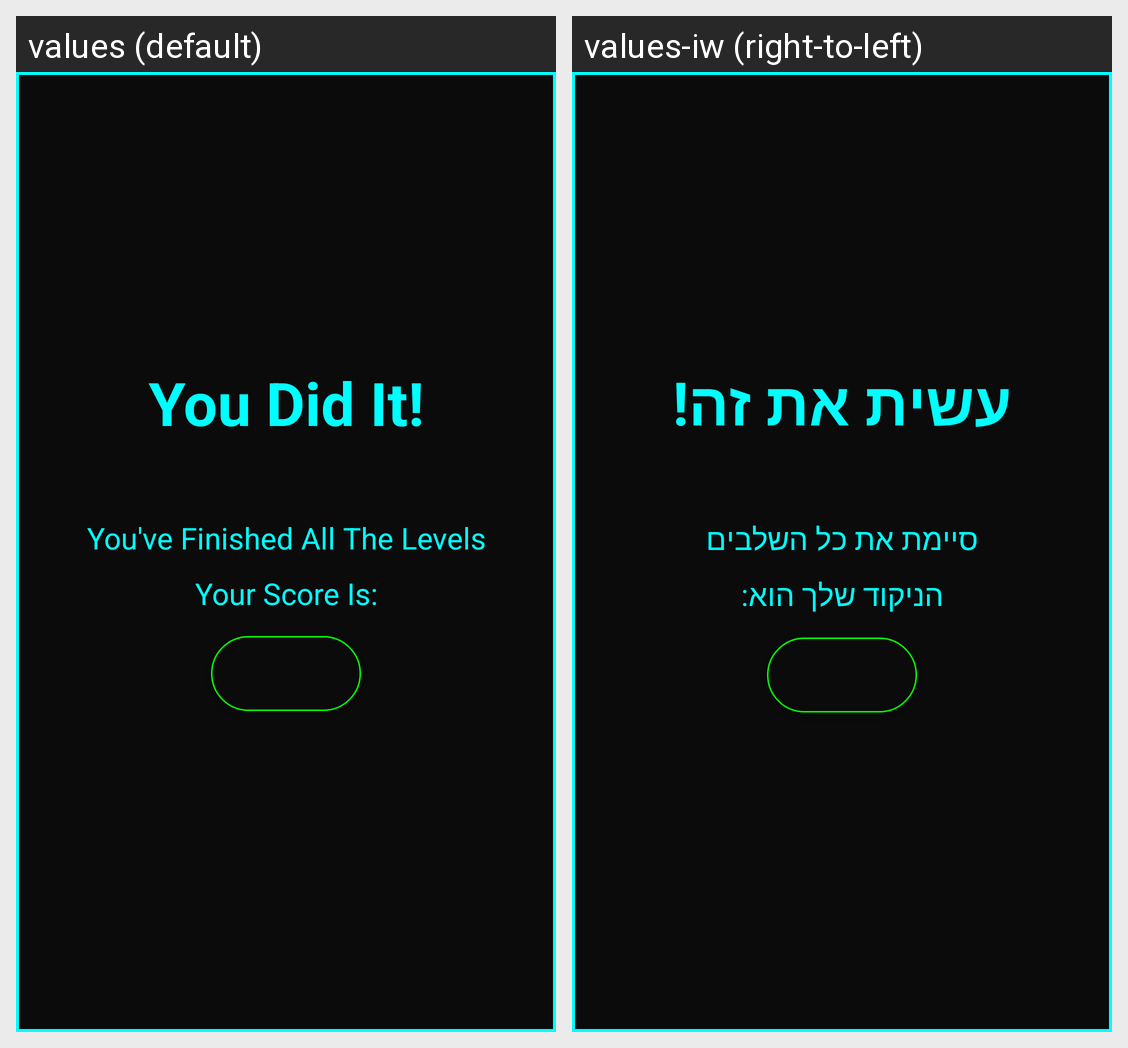

The same Android screen rendered under two of its app's locales, left to right. List the strings drawn on it with the default value and each locale's translation.
Android screen res/layout/finaldialog.xml rendered under 2 locales, left to right: values (default), values-iw (right-to-left). Device: Nexus 5 (rendered at 1080×1920; each locale shown at half size, 540×960, under a caption strip naming it); theme AppTheme.
Strings drawn on this screen, with the default value and each locale's value (text and hints the layout hard-codes, and strings that could not be matched under every locale, appear in the picture but are not listed):

did
  values: You Did It!
  values-iw: עשית את זה!

fin
  values: You've Finished All The Levels
  values-iw: סיימת את כל השלבים

yourscore
  values: Your Score Is:
  values-iw: הניקוד שלך הוא:
